Photos from the image-classification dataset "data" in the GitHub repository rishireddy1122/waste-classification. Its 6 classes are: cardboard, glass, litter, metal, paper, plastic.

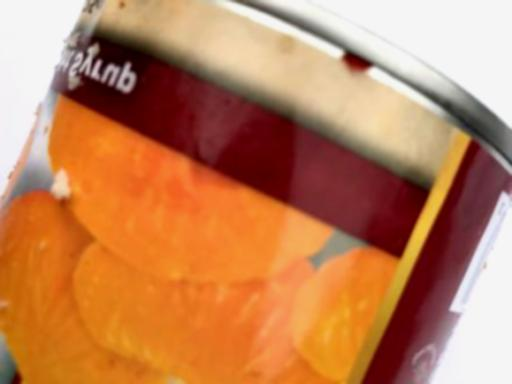
Label: metal

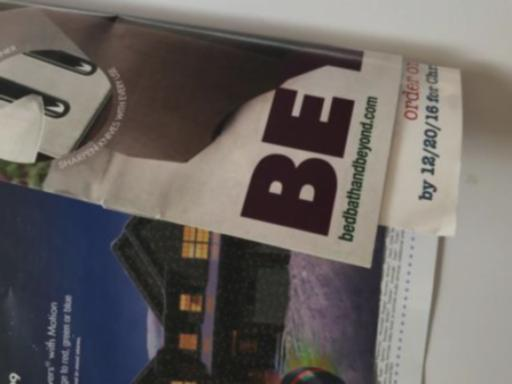
Label: paper

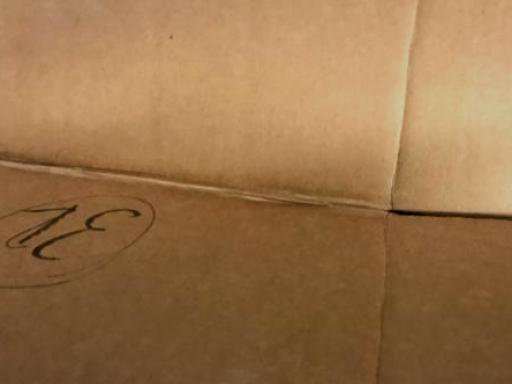
Label: cardboard

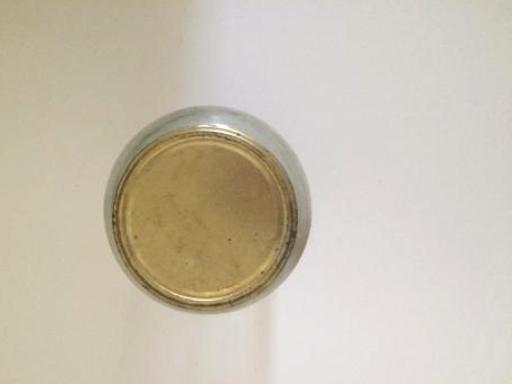
Label: glass

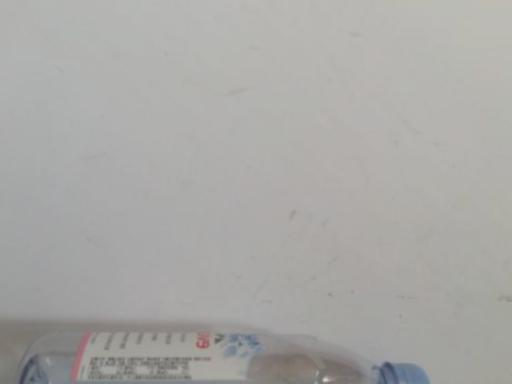
Label: plastic

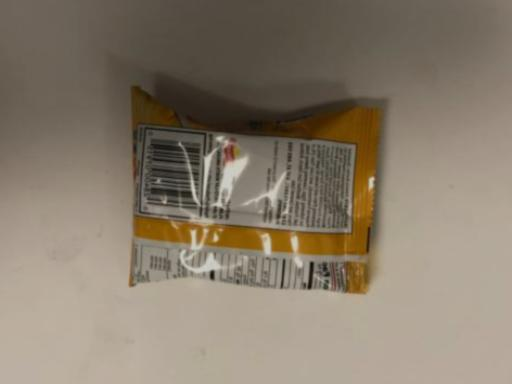
Label: litter
